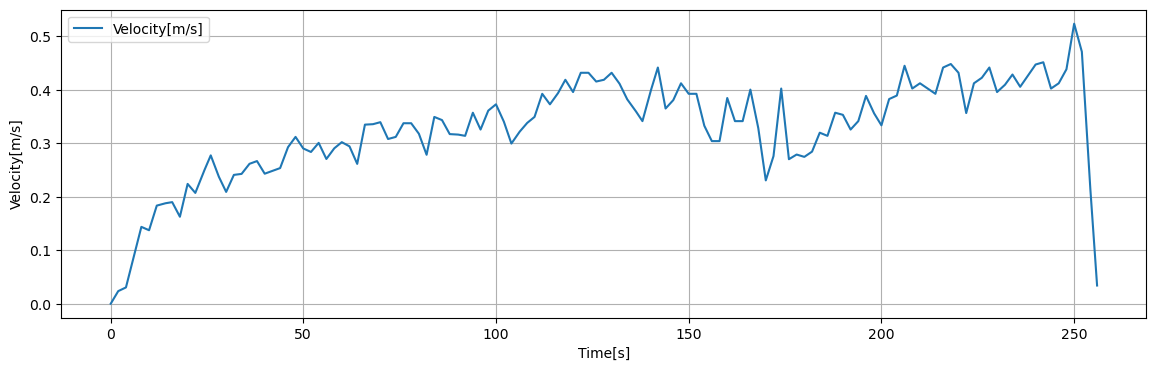

The table this chart was drawn from, first rows:
Time[s], Dist[m], Velocity[m/s], 1step_diff[m/s]
0.05, 0.001208, 0.0006038, 0.0006038
0.1, 0.002415, 0.001208, 0.0006038
0.15, 0.003623, 0.001812, 0.0006038
0.2, 0.004831, 0.002415, 0.0006038
0.25, 0.006038, 0.003019, 0.0006038
0.3, 0.007246, 0.003623, 0.0006038
0.35, 0.008454, 0.004227, 0.0006038
0.4, 0.009662, 0.004831, 0.0006038
0.45, 0.01087, 0.005435, 0.0006038
0.5, 0.01208, 0.006038, 0.0006038
0.55, 0.01328, 0.006642, 0.0006038
0.6, 0.01449, 0.007246, 0.0006038
0.65, 0.0157, 0.00785, 0.0006038
0.7, 0.01691, 0.008454, 0.0006038
0.75, 0.01812, 0.009058, 0.0006038
0.8, 0.01932, 0.009662, 0.0006038
0.85, 0.02053, 0.01027, 0.0006038
0.9, 0.02174, 0.01087, 0.0006038
0.95, 0.02295, 0.01147, 0.0006038
1, 0.02415, 0.01208, 0.0006038
1.05, 0.02536, 0.01268, 0.0006038
1.1, 0.02657, 0.01328, 0.0006038
1.15, 0.02778, 0.01389, 0.0006038
1.2, 0.02898, 0.01449, 0.0006038
1.25, 0.03019, 0.0151, 0.0006038
1.3, 0.0314, 0.0157, 0.0006038
1.35, 0.03261, 0.0163, 0.0006038
1.4, 0.03382, 0.01691, 0.0006038
1.45, 0.03502, 0.01751, 0.0006038
1.5, 0.03623, 0.01812, 0.0006038
1.55, 0.03744, 0.01872, 0.0006038
1.6, 0.03865, 0.01932, 0.0006038
1.65, 0.03985, 0.01993, 0.0006038
1.7, 0.04106, 0.02053, 0.0006038
1.75, 0.04227, 0.02113, 0.0006038
1.8, 0.04348, 0.02174, 0.0006038
1.85, 0.04468, 0.02234, 0.0006038
1.9, 0.04589, 0.02295, 0.0006038
1.95, 0.0471, 0.02355, 0.0006038
2, 0.04831, 0.02415, 0.0001714
2.05, 0.04865, 0.02433, 0.0001714
2.1, 0.04899, 0.0245, 0.0001714
2.15, 0.04934, 0.02467, 0.0001714
2.2, 0.04968, 0.02484, 0.0001714
2.25, 0.05002, 0.02501, 0.0001714
2.3, 0.05036, 0.02518, 0.0001714
2.35, 0.05071, 0.02535, 0.0001714
2.4, 0.05105, 0.02552, 0.0001714
2.45, 0.05139, 0.0257, 0.0001714
2.5, 0.05173, 0.02587, 0.0001714
2.55, 0.05208, 0.02604, 0.0001714
2.6, 0.05242, 0.02621, 0.0001714
2.65, 0.05276, 0.02638, 0.0001714
2.7, 0.05311, 0.02655, 0.0001714
2.75, 0.05345, 0.02672, 0.0001714
2.8, 0.05379, 0.0269, 0.0001714
2.85, 0.05413, 0.02707, 0.0001714
2.9, 0.05448, 0.02724, 0.0001714
2.95, 0.05482, 0.02741, 0.0001714
3, 0.05516, 0.02758, 0.0001714
... 5,059 more rows
